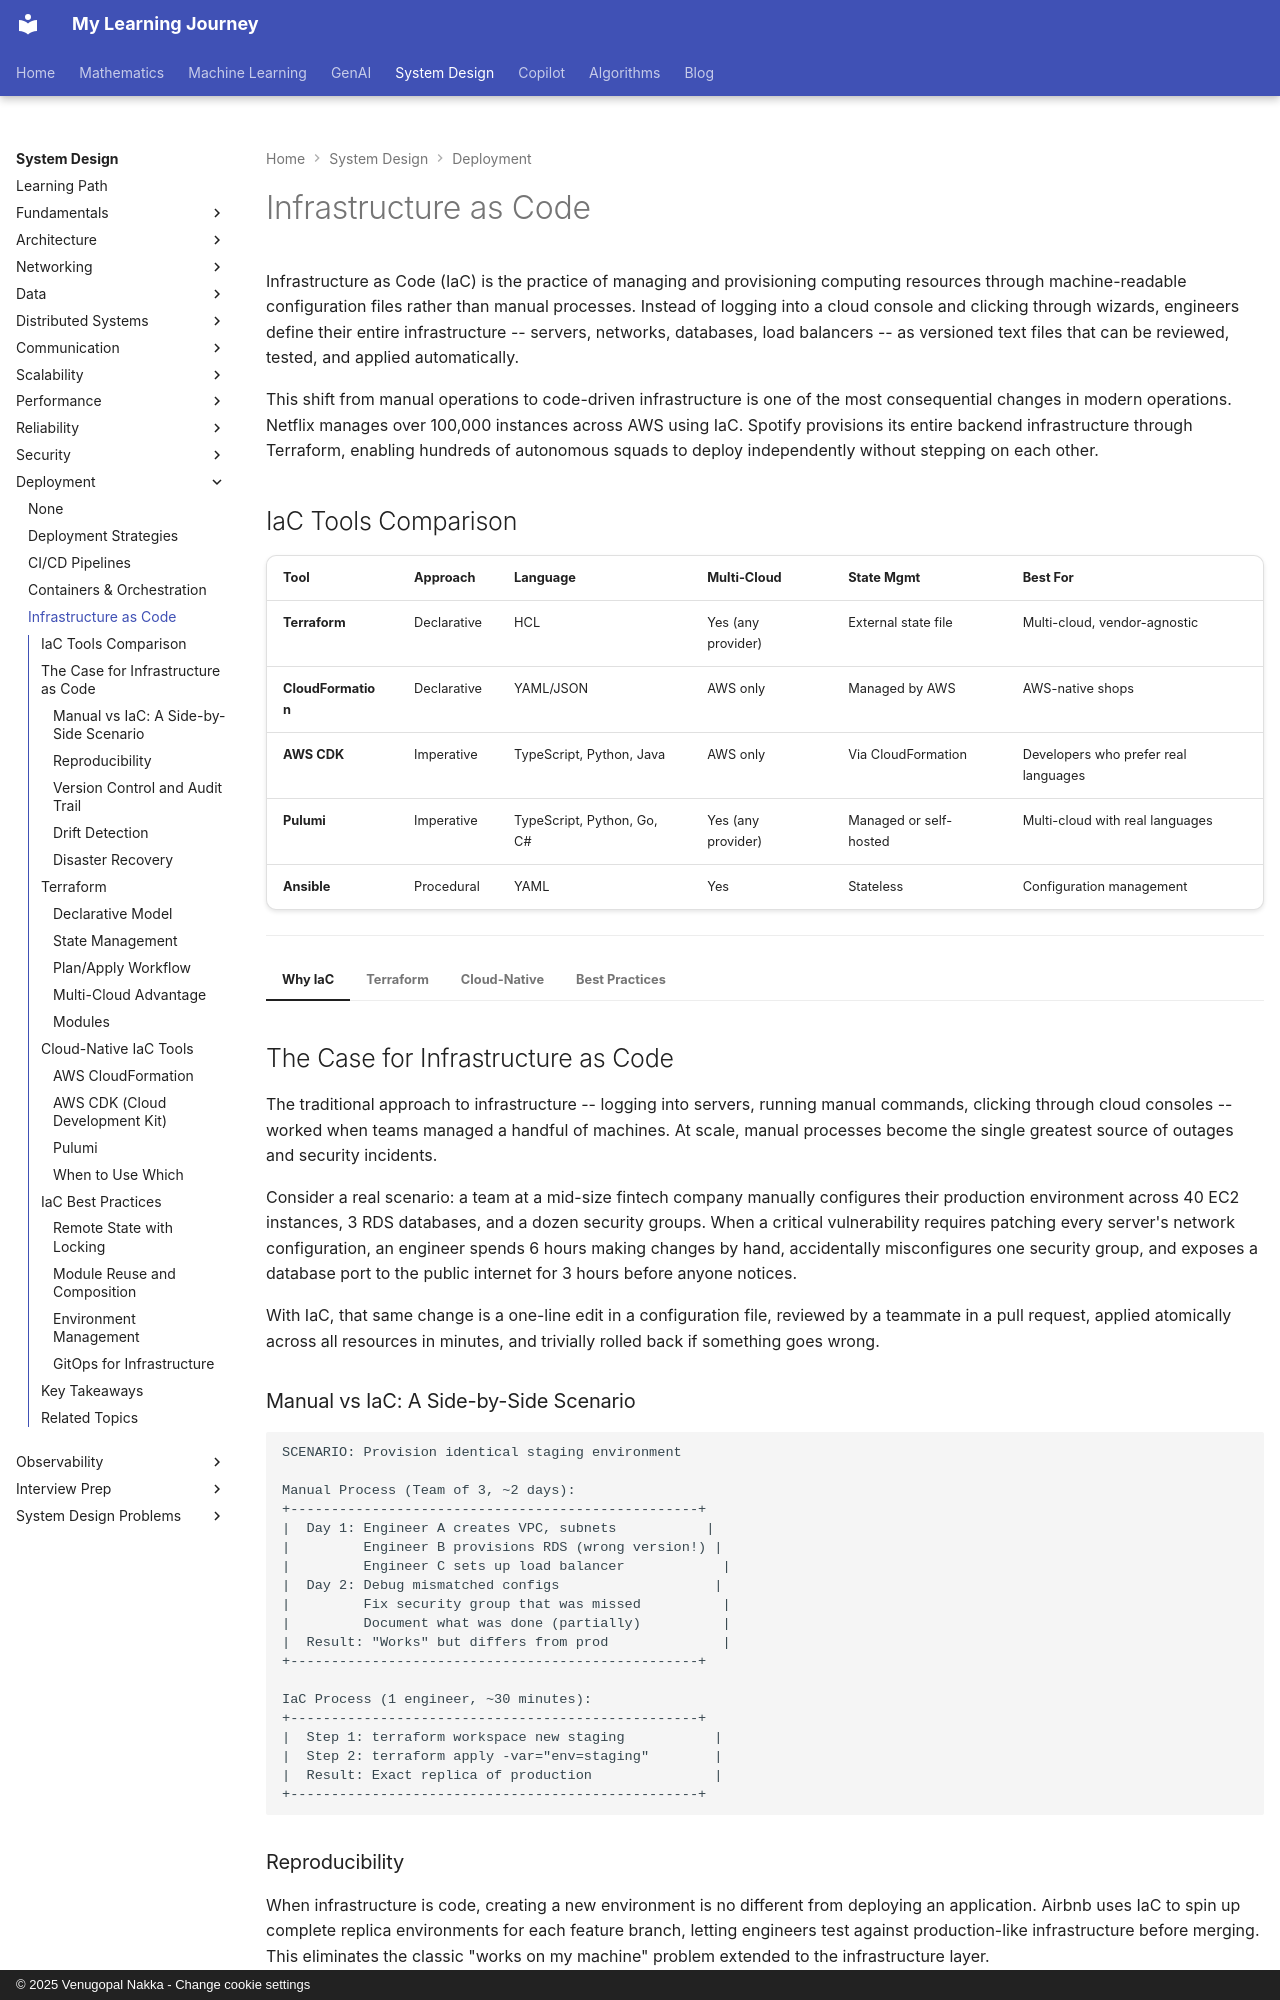

repository: nvgr-GenAI/my-learning · page: system-design/deployment/infrastructure/index.html · generator: mkdocs · copyright: © 2025 Venugopal Nakka - Change cookie settings

# Infrastructure as Code

Infrastructure as Code (IaC) is the practice of managing and provisioning computing resources through machine-readable configuration files rather than manual processes. Instead of logging into a cloud console and clicking through wizards, engineers define their entire infrastructure -- servers, networks, databases, load balancers -- as versioned text files that can be reviewed, tested, and applied automatically.

This shift from manual operations to code-driven infrastructure is one of the most consequential changes in modern operations. Netflix manages over 100,000 instances across AWS using IaC. Spotify provisions its entire backend infrastructure through Terraform, enabling hundreds of autonomous squads to deploy independently without stepping on each other.
